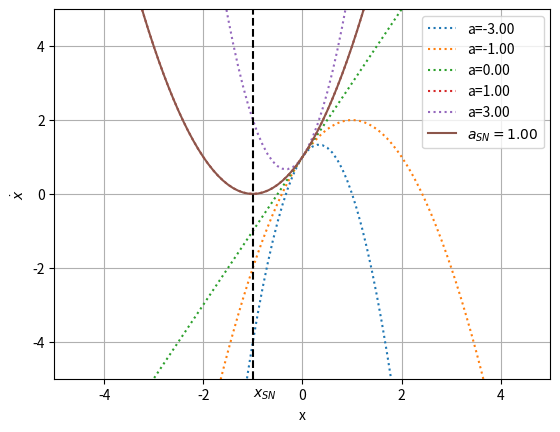

This figure's Python source:

import sys
import numpy as np
import matplotlib.pyplot as plt

def main(argv):
    xsn = -1.0
    asn = 1.0
    xlim = (-5, 5)
    ylim = (-5, 5)
    deltaY = .5
    xs = np.arange(-10, 10, .1)
    asCol = (-3, -1, 0, 1, 3)
    f = lambda x, a: 1+2*x+a*x**2
    for a in asCol:
        plt.plot(xs, f(x=xs, a=a), label="a=%.02f"%(a), linestyle="dotted")
    plt.plot(xs, f(x=xs, a=asn), label=r"$a_{SN}=%.02f$"%(asn), 
                 linestyle="solid")
    plt.axvline(x=xsn, color="black", linestyle="dashed")
    plt.text(xsn, min(ylim)-deltaY, r"$x_{SN}$")
    plt.xlim(xlim)
    plt.ylim(ylim)
    plt.grid()
    plt.legend()
    plt.xlabel("x")
    plt.ylabel(r"$\dot{x}$")
    plt.show()

if __name__=="__main__":
    main(sys.argv)
